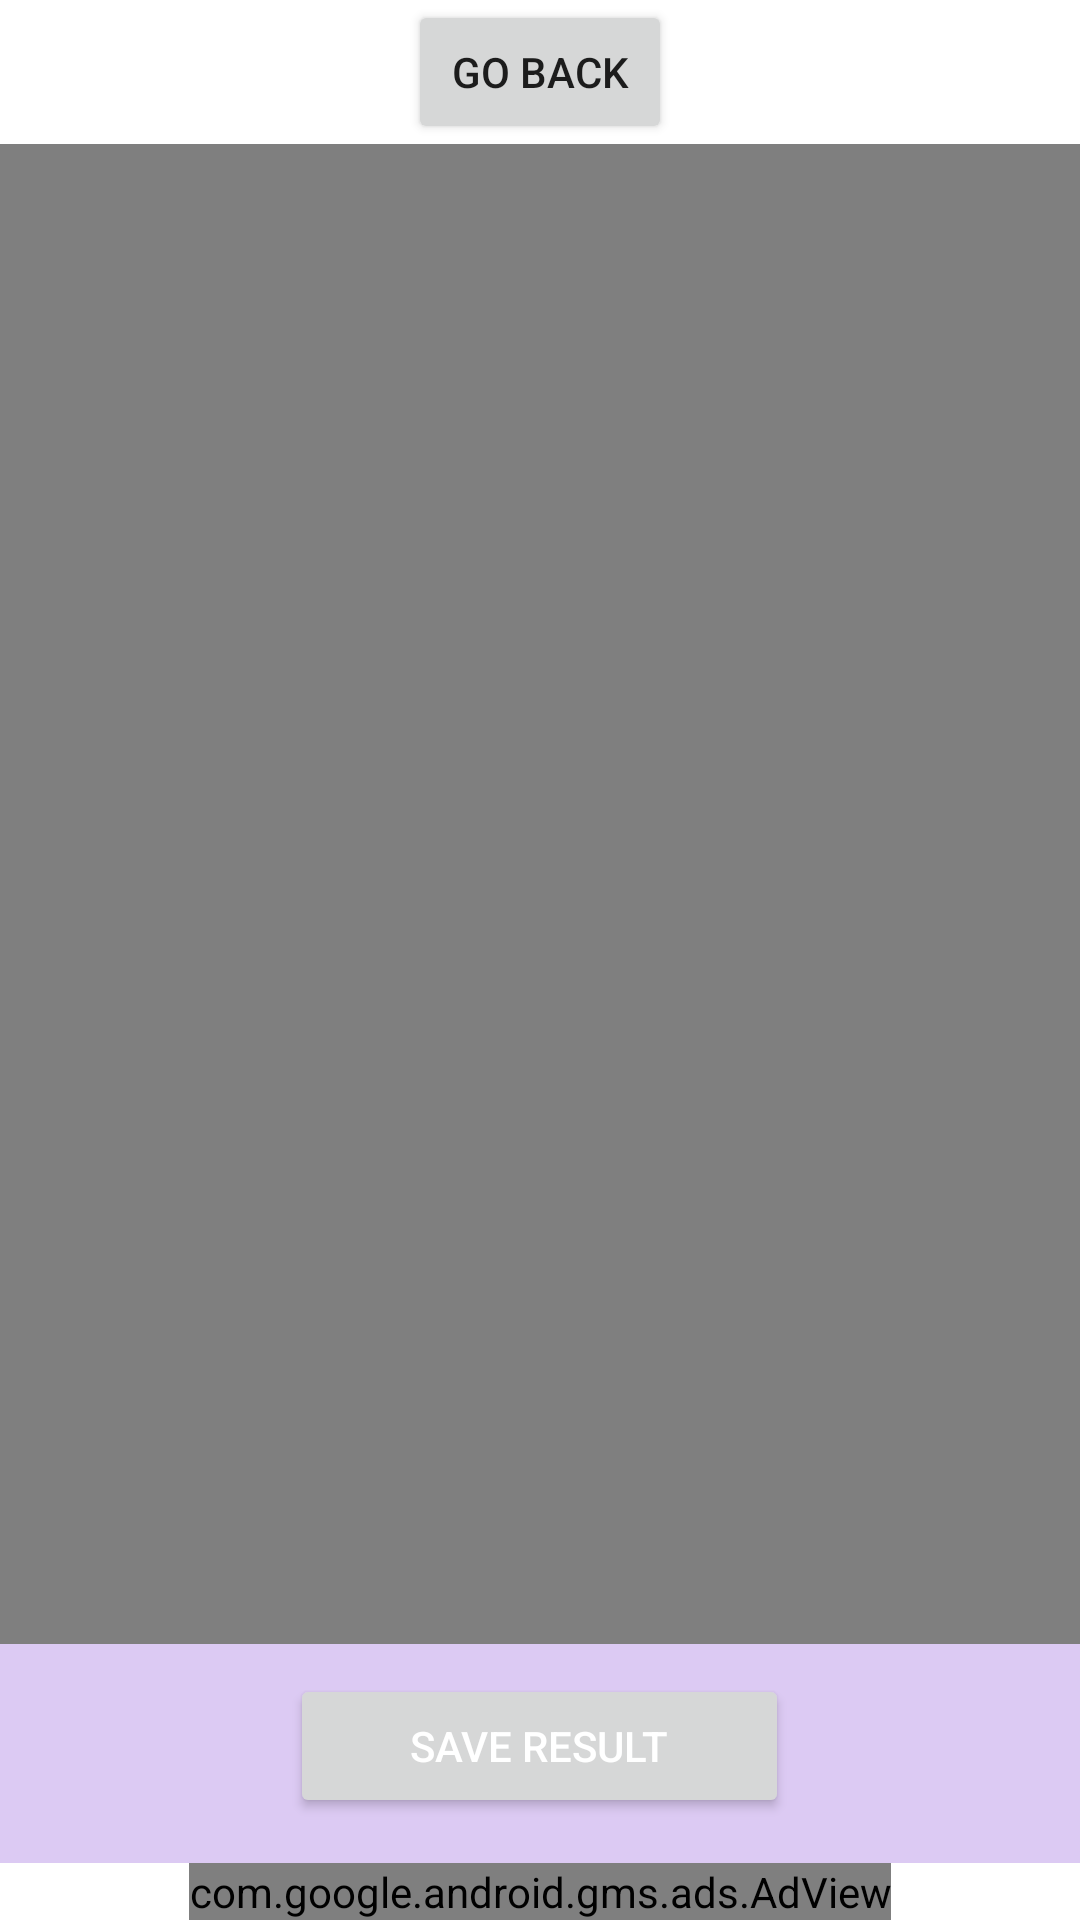

Layout XML and referenced resources for this Android screen:
<!-- AndroidManifest.xml: application theme Theme.VideoBrightnessEditor -->
<!-- res/layout/activity_result.xml -->
<?xml version="1.0" encoding="utf-8"?>
<LinearLayout xmlns:android="http://schemas.android.com/apk/res/android"
    xmlns:app="http://schemas.android.com/apk/res-auto"
    xmlns:tools="http://schemas.android.com/tools"
    android:layout_width="match_parent"
    android:layout_height="match_parent"
    android:orientation="vertical"
    android:gravity="center_horizontal"
    tools:context=".ResultActivity">

    <Button
        android:id="@+id/btnGoBack"
        android:layout_width="wrap_content"
        android:layout_height="wrap_content"
        android:text="Go Back"
        />
    <RelativeLayout
        android:layout_width="fill_parent"
        android:layout_height="0dp"
        android:background="@color/black"
        android:layout_weight="4">

        <VideoView
            android:id="@+id/videoView"
            android:layout_width="fill_parent"
            android:layout_height="wrap_content"
            android:layout_centerVertical="true"
            />

    </RelativeLayout>


    <LinearLayout
        android:layout_width="match_parent"
        android:layout_height="wrap_content"
        android:gravity="center_horizontal"
        android:background="@color/purple_100"
        android:orientation="vertical"
        android:paddingTop="10dp">

        <Button
            android:id="@+id/btnSave"
            android:layout_width="wrap_content"
            android:layout_height="wrap_content"
            android:paddingLeft="40dp"
            android:paddingRight="40dp"
            android:layout_marginBottom="15dp"
            android:text="Save result"
            android:textColor="@color/white"
            />
    </LinearLayout>

    <com.google.android.gms.ads.AdView
        xmlns:ads="http://schemas.android.com/apk/res-auto"
        android:id="@+id/adView"
        android:layout_width="wrap_content"
        android:layout_height="wrap_content"
        android:layout_centerHorizontal="true"
        android:layout_alignParentBottom="true"
        ads:adSize="BANNER"
        ads:adUnitId="ca-app-pub-9562015878942760/7298505555">
    </com.google.android.gms.ads.AdView>

</LinearLayout>
<!-- resources referenced by this layout -->
<resources>
  <color name="black">#FF000000</color>
  <color name="purple_100">#DCCAF3</color>
  <color name="white">#FFFFFFFF</color>
  <style name="Theme.VideoBrightnessEditor" parent="Theme.MaterialComponents.DayNight.DarkActionBar">
          
          <item name="colorPrimary">@color/purple_500</item>
          <item name="colorPrimaryVariant">@color/purple_700</item>
          <item name="colorOnPrimary">@color/white</item>
          
          <item name="colorSecondary">@color/teal_200</item>
          <item name="colorSecondaryVariant">@color/teal_700</item>
          <item name="colorOnSecondary">@color/black</item>
          
          <item name="android:statusBarColor" tools:targetApi="l">?attr/colorPrimaryVariant</item>
          
      </style>
  <color name="purple_500">#FF6200EE</color>
  <color name="purple_700">#FF3700B3</color>
  <color name="teal_200">#FF03DAC5</color>
  <color name="teal_700">#FF018786</color>
</resources>
